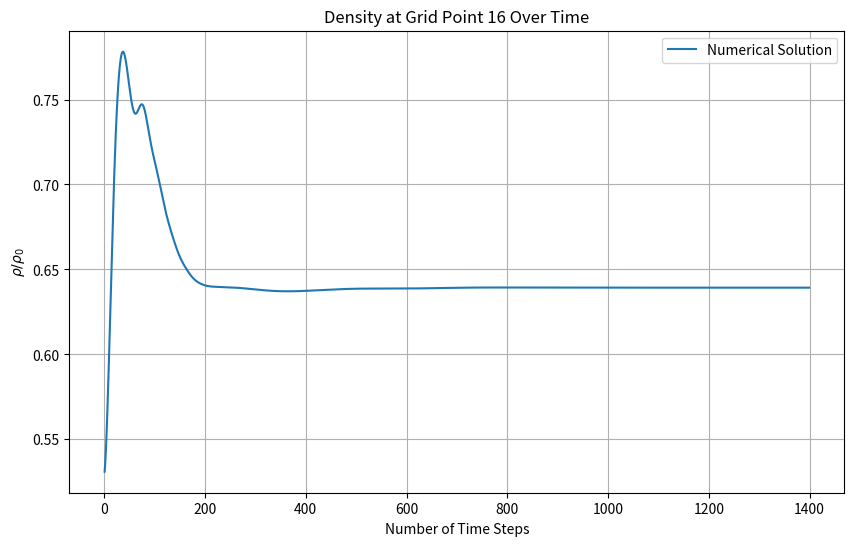
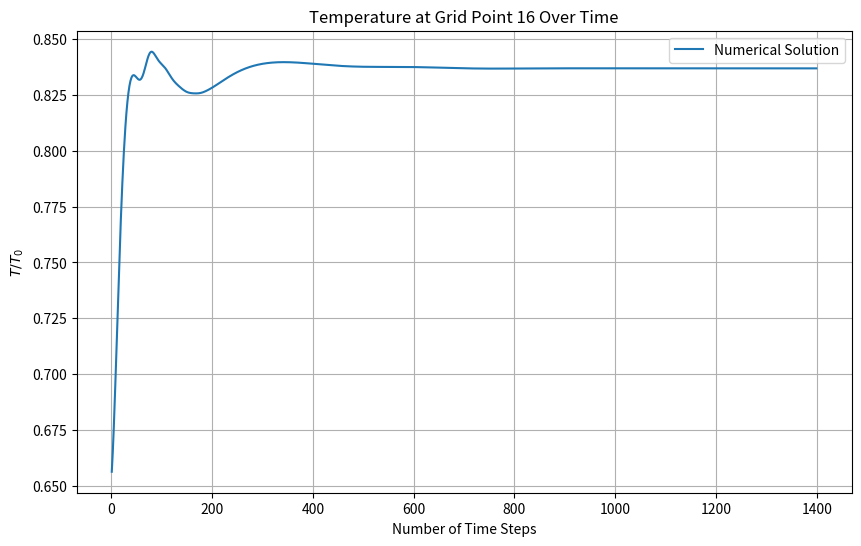
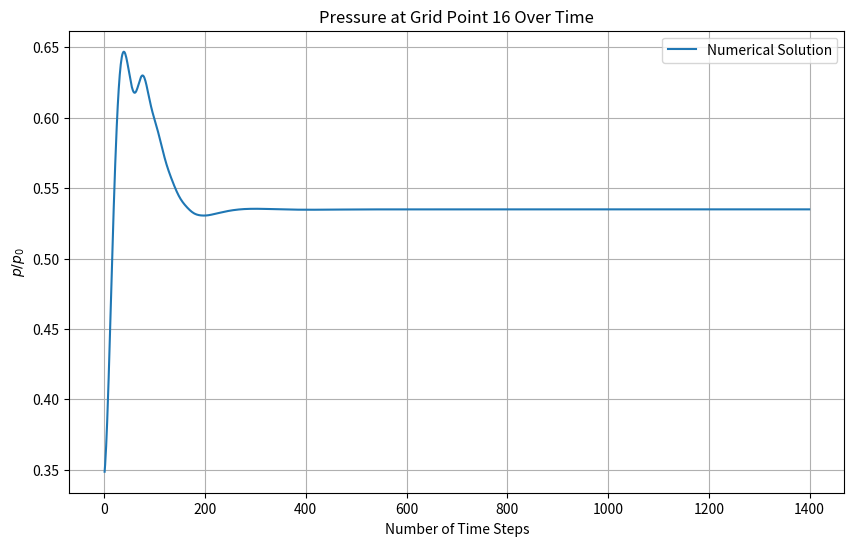
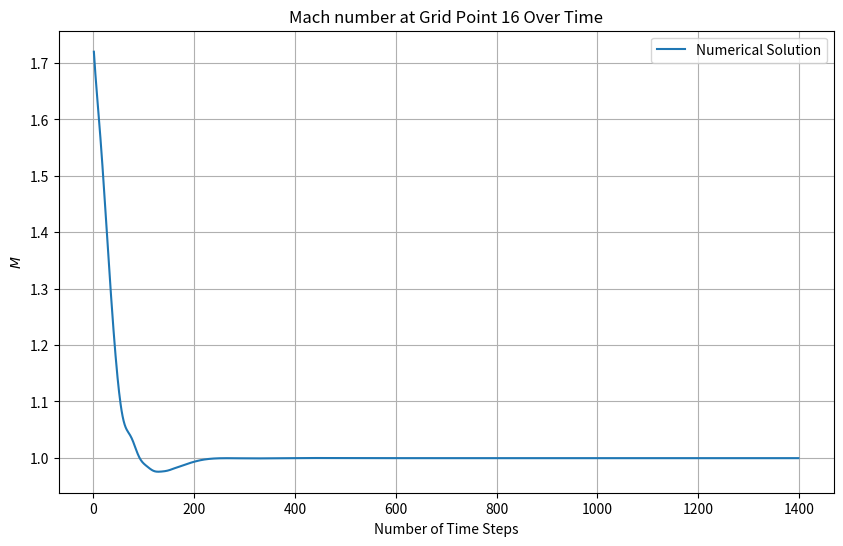
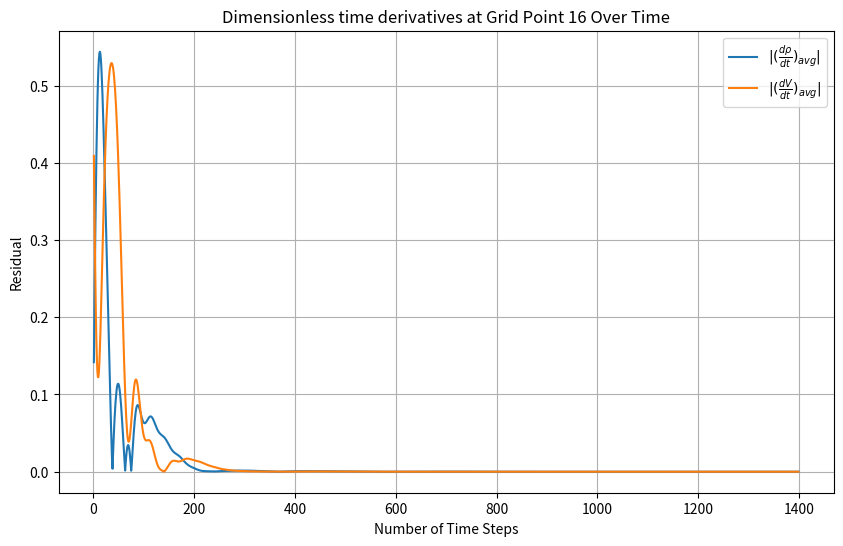
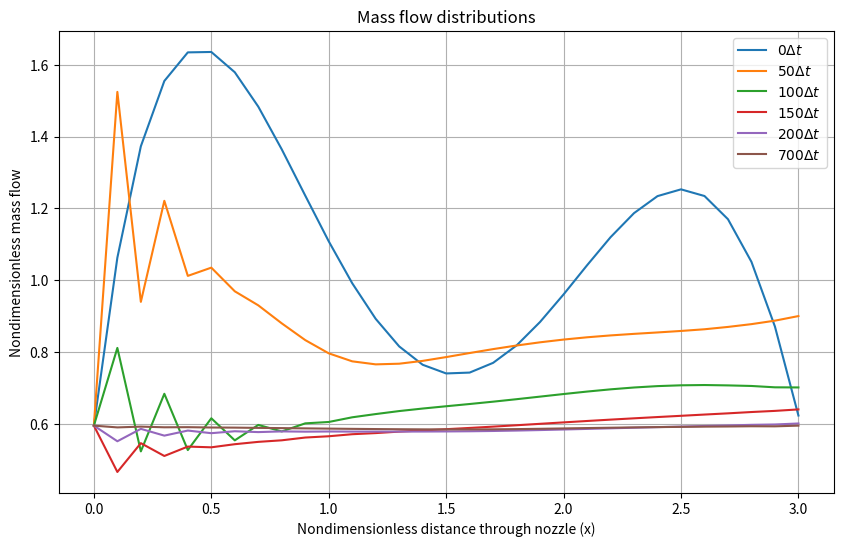
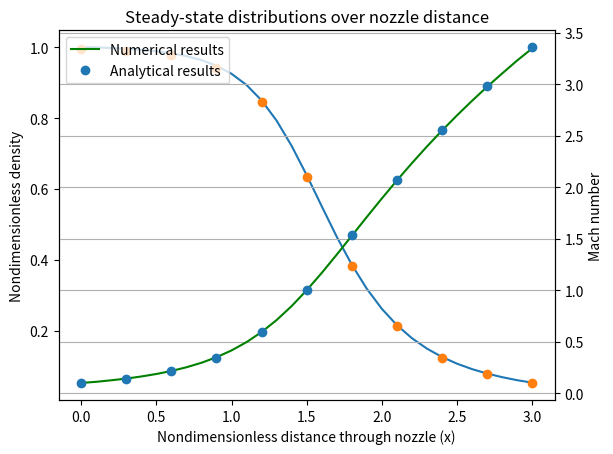

Source code (Python) for these figures, in order:
import numpy as np
import matplotlib.pyplot as plt
from matplotlib.pyplot import figure
from scipy.optimize import fsolve


def conservation_check(rho, V, T, A, t, dx):
    mass = np.sum(rho[t, :] * A) * dx
    momentum = np.sum(rho[t, :] * V[t, :] * A) * dx
    energy = np.sum(rho[t, :] * T[t, :] * A) * dx
    return mass, momentum, energy


gamma = 1.4
L = 3
Nx = 31
Nt = 1400
x = np.linspace(0,L,Nx) # x/L
dx = L/(Nx-1)
C = 0.5

# initials
rho_i = 1 - 0.3146*x # rho/rho_0
T_i = 1 - 0.2314*x # T/T_0
V_i = (0.1 + 1.09*x)*T_i**0.5 # V/a_0
p_i = rho_i*T_i
# nozzle geometry
A_ = 1+2.2*(x - 1.5)**2 # A/A*
A = A_/min(A_)

dt = np.min(C*dx/(T_i**0.5+V_i))
tss = (Nt-1)*dt
time = np.linspace(0, tss, int(Nt))
# print(len(time))


rho = np.zeros((len(time),len(x)))
V = np.zeros((len(time),len(x)))
T = np.zeros((len(time),len(x)))
p = np.zeros((len(time),len(x)))
M = np.zeros((len(time),len(x)))
drhodt = np.zeros((len(time),len(x)))
dVdt = np.zeros((len(time),len(x)))
dTdt = np.zeros((len(time),len(x)))


rho_est = np.zeros((len(time),len(x)))
V_est = np.zeros((len(time),len(x)))
T_est = np.zeros((len(time),len(x)))
drhodt_est = np.zeros((len(time),len(x)))
dVdt_est = np.zeros((len(time),len(x)))
dTdt_est = np.zeros((len(time),len(x)))
drhodt_av = np.zeros((len(time),len(x)))
dVdt_av = np.zeros((len(time),len(x)))
dTdt_av = np.zeros((len(time),len(x)))

rho_history = []
p_history = []
T_history = []
M_history = []
drhodt_av_history = []
dVdt_av_history = []

mass_flow = np.zeros((len(time),len(x)))

mid = (Nx-1)/2
rho[0,:] = rho_i
V[0,:] = V_i
T[0,:] = T_i
p[0,:] =p_i
mass_flow[0,:] = rho[0,:]*V[0,:]*A[:]

# Analytical calculations
def Mach_eq(M_an, A_):
    return (A_) ** 2 - (1 / M_an ** 2) * (
                ((2 / (gamma + 1)) * (1 + ((gamma - 1) / 2) * M_an ** 2)) ** ((gamma + 1) / (gamma - 1)))


Mtot = np.zeros(Nx)

for i in range(0, Nx):
    if i < (Nx) / 2:
        init_guess = 0.2
    else:
        init_guess = 2
    M_an = fsolve(Mach_eq, init_guess, args=A_[i])

    if M_an < 0:
        M_an = -M_an
    Mtot[i] = M_an

p_an = (1 + (gamma - 1) / 2 * Mtot ** 2) ** (-gamma / (gamma - 1))
rho_an = (1 + (gamma - 1) / 2 * Mtot ** 2) ** (-1 / (gamma - 1))
T_an = (1 + (gamma - 1) / 2 * Mtot ** 2) ** -1



for t in range(0,Nt-1):
    V[t + 1, 0] = 2 * V[t + 1, 1] - V[t + 1, 2]
    V[t + 1, -1] = 2 * V[t + 1, -2] - V[t + 1, -3]
    rho[t + 1, -1] = 2 * rho[t + 1, -2] - rho[t + 1, -3]
    T[t + 1, -1] = 2 * T[t + 1, -2] - T[t + 1, -3]
    for i in range(0,Nx-1):
        # derivatives
        drhodt[t, i] = - rho[t,i] * (V[t,i+1]-V[t,i])/dx - rho[t,i]*V[t,i]*(np.log(A[i+1])-np.log(A[i]))/dx - V[t,i]*(rho[t,i+1]-rho[t,i])/dx
        dVdt[t,i] = -V[t,i]*(V[t,i+1]-V[t,i])/dx - 1/gamma *((T[t,i+1]-T[t,i])/dx + T[t,i]/rho[t,i]*(rho[t,i+1]-rho[t,i])/dx)
        dTdt[t, i] = -V[t,i]*(T[t,i+1]-T[t,i])/dx - (gamma-1)*T[t,i]*((V[t,i+1]-V[t,i])/dx + V[t,i]*(np.log(A[i+1]) - np.log(A[i]))/dx)

    for i in range(0,Nx):
        # estimators
        rho_est[t+1,i] = rho[t, i] + drhodt[t,i]*dt
        V_est[t + 1, i] = V[t, i] + dVdt[t, i] * dt
        T_est[t + 1, i] = T[t, i] + dTdt[t, i] * dt

    for i in range(1,Nx):
        # der estimators
        drhodt_est[t+1, i] = - rho_est[t+1, i] * (V_est[t+1, i] - V_est[t+1, i-1]) / dx - rho_est[t+1, i] * V_est[t+1, i] * (np.log(A[i]) - np.log(A[i-1])) / dx - V_est[t+1, i] * (rho_est[t+1, i] - rho_est[t+1, i-1]) / dx
        dVdt_est[t+1, i] = - V_est[t + 1, i] * (V_est[t + 1, i] - V_est[t + 1, i-1]) / dx - 1/gamma* ((T_est[t + 1, i]-T_est[t+1,i-1])/dx + T_est[t + 1, i]/rho_est[t+1,i] * (rho_est[t + 1, i] - rho_est[t + 1, i-1]) / dx)
        dTdt_est[t+1, i] = - V_est[t + 1, i] * (T_est[t + 1, i] - T_est[t + 1, i-1]) / dx - (gamma-1) * T_est[t + 1, i] * ((V_est[t + 1, i] - V_est[t + 1, i-1]) / dx + V_est[t+1,i]*(np.log(A[i]) - np.log(A[i-1])) / dx)

    for i in range(1,Nx-1):
        drhodt_av[t, i] = (drhodt_est[t + 1, i] + drhodt[t, i]) / 2
        dVdt_av[t, i] = (dVdt_est[t + 1, i] + dVdt[t, i])*0.5
        dTdt_av[t, i] = (dTdt_est[t + 1, i] + dTdt[t, i]) / 2
    drhodt_av[t,0] = drhodt_est[t+1,0]
    dVdt_av[t,0] = dVdt_est[t+1,0]
    dTdt_av[t,0] = dTdt_est[t+1,0]
    drhodt_av[t,-1] = drhodt_est[t,-1]
    dVdt_av[t,-1] = dVdt_est[t,-1]
    dTdt_av[t,-1] = dTdt_est[t,-1]

    for i in range(0,Nx):
        # corrector
        rho[t+1,i] = rho[t,i] + drhodt_av[t,i]*dt
        V[t + 1, i] = V[t, i] + dVdt_av[t,i] * dt
        T[t + 1, i] = T[t, i] + dTdt_av[t,i] * dt

    # edge values
    rho[t + 1, 0] = 1
    T[t + 1, 0] = 1

    # pressure and Mach
    p[t + 1,:] = rho[t + 1,:] * T[t + 1,:]
    M[t+1,:] = V[t+1,:] / (T[t + 1,:]**0.5)



    if t % 100 == 0:  # Check conservation every 100 time steps
        mass, momentum, energy = conservation_check(rho, V, T, A, t, dx)
        print(f"Time step {t}, Mass = {mass:.5f}, Momentum = {momentum:.5f}, Energy = {energy:.5f}")



    # plot vectors
    rho_history.append(rho[t + 1, int(mid)])
    p_history.append(p[t+1,int(mid)])
    T_history.append(T[t+1,int(mid)])
    M_history.append(M[t+1,int(mid)])

    drhodt_av_history.append(np.abs(drhodt_av[t,int(mid)]))
    dVdt_av_history.append(np.abs(dVdt_av[t,int(mid)]))

    for i in range(0,Nx):
        mass_flow[t+1,i] = rho[t+1,i]*V[t+1,i]*A[i]



########## RESULTS ###########

# Tab. 7.3
print(np.round(np.array((x.T, A.T, rho[1399,:].T, V[1399,:].T, T[1399,:].T, p[1399,:].T, M[1399,:].T, mass_flow[1399,:].T)),3))

# Tab. 7.4
print(np.round(np.array((x.T, A.T, rho[1399,:].T, rho_an[:], np.abs(rho[1399,:]-rho_an[:])/rho[1399,:]*100, M[1399,:].T, Mtot[:].T, np.abs(M[1399,:]-Mtot[:])/M[1399,:]*100)),3))

# Tab. 7.5
# results can be found on Tab. 7.6 if the grid points are changed

# Tab. 7.6
print(f"Density numerical = {rho[1399,int(mid)]}, Density analytical = {rho_an[int(mid)]} for C = {C} at GRID POINT {int(mid+1)}")
print(f"Temperature numerical = {T[1399,int(mid)]}, Temperature analytical = {T_an[int(mid)]} for C = {C} at GRID POINT {int(mid+1)}")
print(f"Pressure numerical = {p[1399,int(mid)]}, Pressure analytical = {p_an[int(mid)]} for C = {C} at GRID POINT {int(mid+1)}")
print(f"Mach numerical = {M[1399,int(mid)]}, Mach analytical = {Mtot[int(mid)]} for C = {C} at GRID POINT {int(mid+1)}")




# Fig. 7.9
plt.figure(figsize=(10, 6))
plt.plot(range(1, len(rho_history) + 1), rho_history, label="Numerical Solution")
plt.xlabel("Number of Time Steps")
plt.ylabel(r"$\rho / \rho_0$")
plt.title(f"Density at Grid Point {int(mid+1)} Over Time")
plt.legend()
plt.grid()
plt.show()

plt.figure(figsize=(10, 6))
plt.plot(range(1, len(T_history) + 1), T_history, label="Numerical Solution")
plt.xlabel("Number of Time Steps")
plt.ylabel(r"$T / T_0$")
plt.title(f"Temperature at Grid Point {int(mid+1)} Over Time")
plt.legend()
plt.grid()
plt.show()

plt.figure(figsize=(10, 6))
plt.plot(range(1, len(p_history) + 1), p_history, label="Numerical Solution")
plt.xlabel("Number of Time Steps")
plt.ylabel(r"$p / p_0$")
plt.title(f"Pressure at Grid Point {int(mid+1)} Over Time")
plt.legend()
plt.grid()
plt.show()

plt.figure(figsize=(10, 6))
plt.plot(range(1, len(M_history) + 1), M_history, label="Numerical Solution")
plt.xlabel("Number of Time Steps")
plt.ylabel(r"$M$")
plt.title(f"Mach number at Grid Point {int(mid+1)} Over Time")
plt.legend()
plt.grid()
plt.show()

# Fig. 7.10
plt.figure(figsize=(10, 6))
plt.plot(range(1, len(drhodt_av_history) + 1), drhodt_av_history, label=r"$|(\frac{d\rho}{dt})_{avg}|$")
plt.plot(range(1, len(dVdt_av_history) + 1), dVdt_av_history, label=r"$|(\frac{dV}{dt})_{avg}|$")
plt.xlabel("Number of Time Steps")
plt.ylabel("Residual")
plt.title(f"Dimensionless time derivatives at Grid Point {int(mid+1)} Over Time")
plt.legend()
plt.grid()
plt.show()

# Fig. 7.11
plt.figure(figsize=(10, 6))
plt.plot(x,mass_flow[0,:], label=r"$0\Delta t$")
plt.plot(x,mass_flow[49,:], label=r"$50\Delta t$")
plt.plot(x,mass_flow[99,:], label=r"$100\Delta t$")
plt.plot(x,mass_flow[149,:], label=r"$150\Delta t$")
plt.plot(x,mass_flow[199,:], label=r"$200\Delta t$")
plt.plot(x,mass_flow[699,:], label=r"$700\Delta t$")
plt.xlabel("Nondimensionless distance through nozzle (x)")
plt.ylabel("Nondimensionless mass flow")
plt.title("Mass flow distributions")
plt.legend()
plt.grid()
plt.show()

# Fig. 7.12
fig, ax1 = plt.subplots()
ax1.plot(x, rho[-1,:], label="Numerical results")
ax1.plot(x[::3], rho_an[::3], 'o', label="Analytical results")
ax1.set_xlabel("Nondimensionless distance through nozzle (x)")
ax1.set_ylabel("Nondimensionless density")
ax2 = ax1.twinx()
ax2.plot(x, M[-1,:], 'g', label="Numerical results")
ax2.plot(x[::3], Mtot[::3],'o', label="Analytical results")
ax2.set_ylabel("Mach number")
plt.title("Steady-state distributions over nozzle distance")
plt.legend()
plt.grid()
plt.show()







